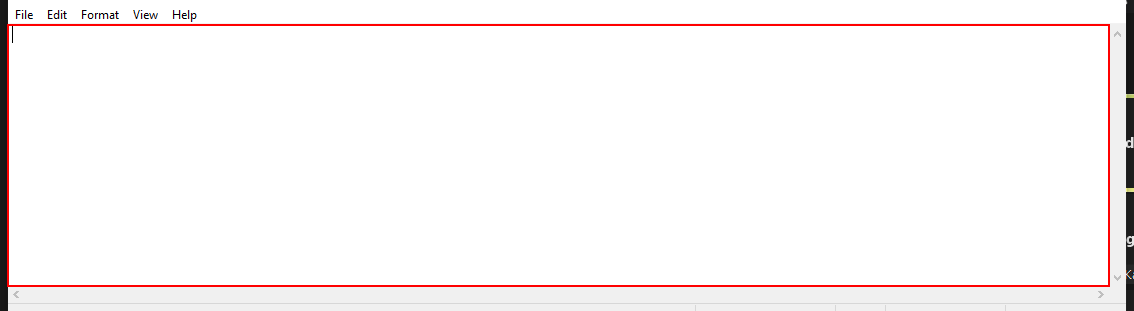
Task: RPA_Exercises
Workflow: M2_S77 Delay

Step 1: type "Automation is future." into the editable text 'Text Editor' in window 'Untitled - Notepad' (notepad.exe)
